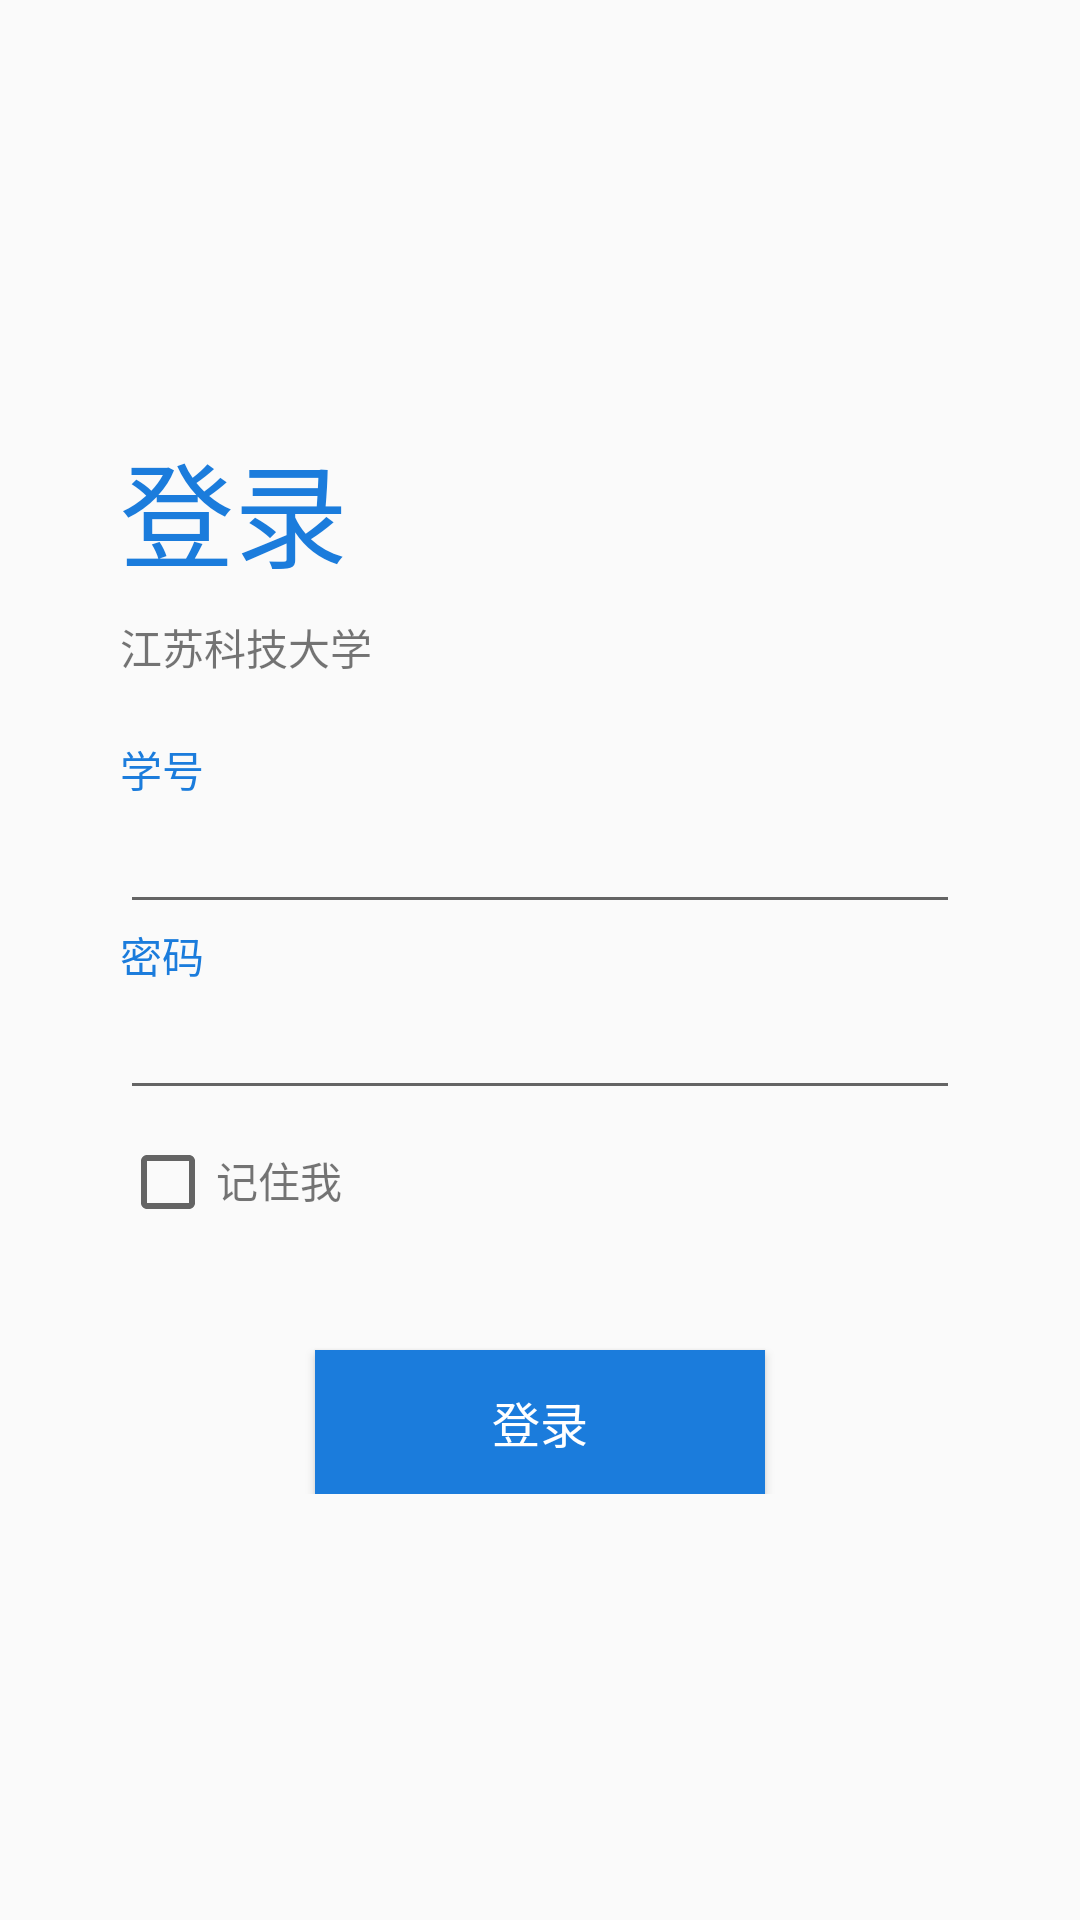

The Android layout XML behind this screen, and the referenced resources:
<!-- AndroidManifest.xml: application theme AppTheme -->
<!-- res/layout/activity_login.xml -->
<?xml version="1.0" encoding="utf-8"?>
<RelativeLayout xmlns:android="http://schemas.android.com/apk/res/android"
    android:layout_width="match_parent"
    android:layout_height="match_parent"
    android:orientation="vertical">

    <LinearLayout
        android:layout_width="match_parent"
        android:layout_height="wrap_content"
        android:layout_centerInParent="true"
        android:paddingLeft="40dp"
        android:paddingRight="40dp"
        android:orientation="vertical">

        <TextView
            android:layout_width="wrap_content"
            android:layout_height="wrap_content"
            android:text="登录"
            android:textSize="38sp"
            android:textColor="#1B7CDC"/>

        <TextView
            android:layout_width="wrap_content"
            android:layout_height="wrap_content"
            android:layout_marginTop="8dp"
            android:textSize="14sp"
            android:text="江苏科技大学"/>

        <TextView
            android:layout_width="wrap_content"
            android:layout_height="wrap_content"
            android:layout_marginTop="20dp"
            android:textColor="#1B7CDC"
            android:text="学号"/>

        <EditText
            android:id="@+id/username_id"
            android:layout_width="match_parent"
            android:layout_height="wrap_content"
            android:inputType="number"
            />

        <TextView
            android:layout_width="wrap_content"
            android:layout_height="wrap_content"
            android:textColor="#1B7CDC"
            android:text="密码"/>

        <EditText
            android:id="@+id/pwd_id"
            android:layout_width="match_parent"
            android:layout_height="wrap_content"
            android:inputType="textPassword"/>

        <LinearLayout
            android:layout_width="match_parent"
            android:layout_marginTop="8dp"
            android:layout_height="match_parent"
            android:orientation="horizontal">

            <CheckBox
                android:id="@+id/checkbox_id"
                android:layout_width="wrap_content"
                android:layout_height="wrap_content"/>

            <TextView
                android:layout_width="match_parent"
                android:layout_height="wrap_content"
                android:layout_toRightOf="@+id/checkbox_id"
                android:text="记住我"/>
        </LinearLayout>

        <Button
            android:id="@+id/loginBtn_id"
            android:layout_width="150dp"
            android:layout_height="48dp"
            android:text="登录"
            android:textColor="#FFFFFF"
            android:textSize="16sp"
            android:background="#1B7CDC"
            android:layout_marginTop="40dp"
            android:layout_gravity="center_horizontal"
            android:onClick="check4login"/>

    </LinearLayout>

</RelativeLayout>
<!-- resources referenced by this layout -->
<resources>
  <style name="AppTheme" parent="Theme.AppCompat.Light.NoActionBar">
          
          <item name="colorPrimary">@color/colorPrimary</item>
          <item name="colorPrimaryDark">@color/colorPrimaryDark</item>
          <item name="colorAccent">@color/colorAccent</item>
  
  
      </style>
  <color name="colorPrimary">#3F51B5</color>
  <color name="colorPrimaryDark">#1B7CDC</color>
  <color name="colorAccent">#1B7CDC</color>
</resources>
